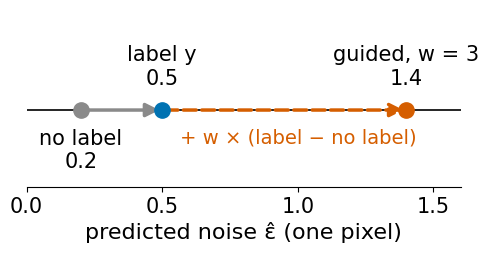

Source code (Python): (Note: this script raises an exception after producing the figure.)
"""Slide figures of guidance/lec.qmd (diffusion-models day).

Run from the repository root:  python3 -I tools/figs/guidance/figs.py

fig-cfg: the classifier-free guidance example of the slide (unconditional 0.2, conditional 0.5,
  w = 3 -> 1.4) on a number line.
fig-sharpen: the sharpened density p(x | A) p(A | x)^w for two classes N(+-1, 1) with equal
  weights, class A at +1, w = 0, 4, 8; ratio of the density at x = 2 to x = 1 as on the slide.
fig-latent.svg is hand-written (guidance/fig-latent.svg).
"""
import numpy as np
import matplotlib
matplotlib.use("Agg")
import matplotlib.pyplot as plt

OUT = "guidance/"
BLUE, ORANGE, VERM, GREEN, GREY = "#0072B2", "#E69F00", "#D55E00", "#009E73", "#8a8a8a"
plt.rcParams.update({"font.size": 16, "axes.spines.top": False, "axes.spines.right": False,
                     "svg.fonttype": "none", "font.family": "DejaVu Sans",
                     "axes.labelsize": 16, "xtick.labelsize": 15, "ytick.labelsize": 15,
                     "legend.fontsize": 15, "legend.frameon": False})


def save(fig, name):
    fig.savefig(OUT + name, facecolor="white", bbox_inches="tight", pad_inches=0.05)
    plt.close(fig)


# 1. classifier-free guidance on a number line -----------------------------------------------
u, c, w = 0.2, 0.5, 3
g = (1 + w) * c - w * u
fig, ax = plt.subplots(figsize=(5.6, 2.3))
ax.axhline(0, color="k", lw=1.2)
ax.annotate("", xy=(c, 0), xytext=(u, 0), arrowprops=dict(arrowstyle="-|>", color=GREY, lw=2.5, mutation_scale=20))
ax.annotate("", xy=(g, 0), xytext=(c, 0), arrowprops=dict(arrowstyle="-|>", color=VERM, lw=2.5, ls="--", mutation_scale=20))
for x, col, lab, up in [(u, GREY, "no label\n0.2", False), (c, BLUE, "label y\n0.5", True), (g, VERM, "guided, w = 3\n1.4", True)]:
    ax.plot([x], [0], "o", color=col, ms=11, zorder=5)
    ax.text(x, 0.12 if up else -0.1, lab, ha="center", va="bottom" if up else "top", fontsize=15, color="k")
ax.text((c + g) / 2 + 0.05, -0.1, "+ w × (label − no label)", ha="center", va="top", fontsize=14, color=VERM)
ax.set_xlim(0, 1.6); ax.set_ylim(-0.42, 0.55)
ax.set_yticks([]); ax.spines["left"].set_visible(False)
ax.set_xlabel("predicted noise ε̂ (one pixel)")
save(fig, "fig-cfg.svg")

# 2. the sharpened density for w = 0, 4, 8 --------------------------------------------------
x = np.linspace(-3, 6, 1200)
pA = np.exp(-0.5 * (x - 1) ** 2)
post = 1 / (1 + np.exp(-2 * x))                       # p(A | x)
fig, ax = plt.subplots(figsize=(5.4, 4.0))
ax.plot(x, np.exp(-0.5 * (x + 1) ** 2) / np.sqrt(2 * np.pi), color=GREY, lw=1.8, ls=":", label="class B (w = 0)")
for wv, col, ls in [(0, BLUE, "-"), (4, ORANGE, "--"), (8, VERM, "-.")]:
    d = pA * post ** wv
    d /= np.trapezoid(d, x)
    r = (np.exp(-0.5) * ((1 + np.exp(-2)) / (1 + np.exp(-4))) ** wv)
    ax.plot(x, d, color=col, lw=2.6, ls=ls, label=f"w = {wv}:  p(2)/p(1) = {r:.2f}")
ax.axvline(1, color="k", lw=1, alpha=0.5)
ax.axvline(2, color="k", lw=1, alpha=0.5)
ax.text(1, 0.62, "class\nmean", ha="right", va="top", fontsize=14)
ax.text(2.05, 0.62, "x = 2", ha="left", va="top", fontsize=14)
ax.set_xlim(-3, 5); ax.set_ylim(0, 0.65)
ax.set_xlabel("x"); ax.set_ylabel("density of class A (at +1)")
ax.legend(loc="upper center", bbox_to_anchor=(0.45, -0.2), fontsize=15)
save(fig, "fig-sharpen.svg")
